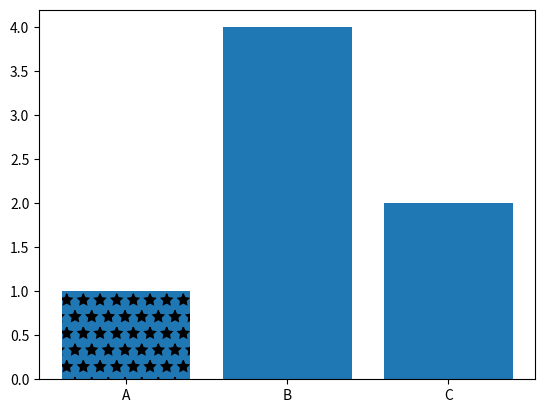

Python code for this plot:
import matplotlib.pyplot as plt

labels = ["A","B","C"]
values = [1,4,2]

bars = plt.bar(labels, values)

bars[0].set_hatch("*") # fill the bar with stars 

plt.show() # show the graph 
